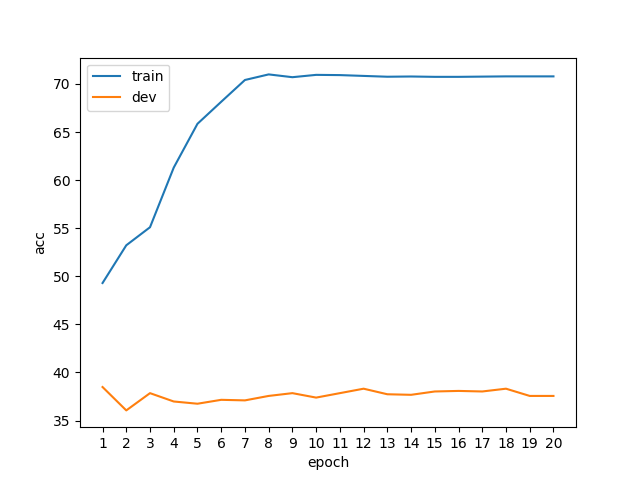

The file beside this chart, header and first rows:
epoch, phase, acc
1, train, 49.3
1, dev, 38.48
2, train, 53.22
2, dev, 36.05
3, train, 55.1
3, dev, 37.85
4, train, 61.3
4, dev, 36.98
5, train, 65.86
5, dev, 36.75
6, train, 68.14
6, dev, 37.15
7, train, 70.41
7, dev, 37.09
8, train, 70.99
8, dev, 37.56
9, train, 70.7
9, dev, 37.85
10, train, 70.94
10, dev, 37.38
11, train, 70.92
11, dev, 37.85
12, train, 70.83
12, dev, 38.31
13, train, 70.75
13, dev, 37.73
14, train, 70.77
14, dev, 37.67
15, train, 70.74
15, dev, 38.02
16, train, 70.74
16, dev, 38.08
17, train, 70.76
17, dev, 38.02
18, train, 70.78
18, dev, 38.31
19, train, 70.78
19, dev, 37.56
20, train, 70.78
20, dev, 37.56
